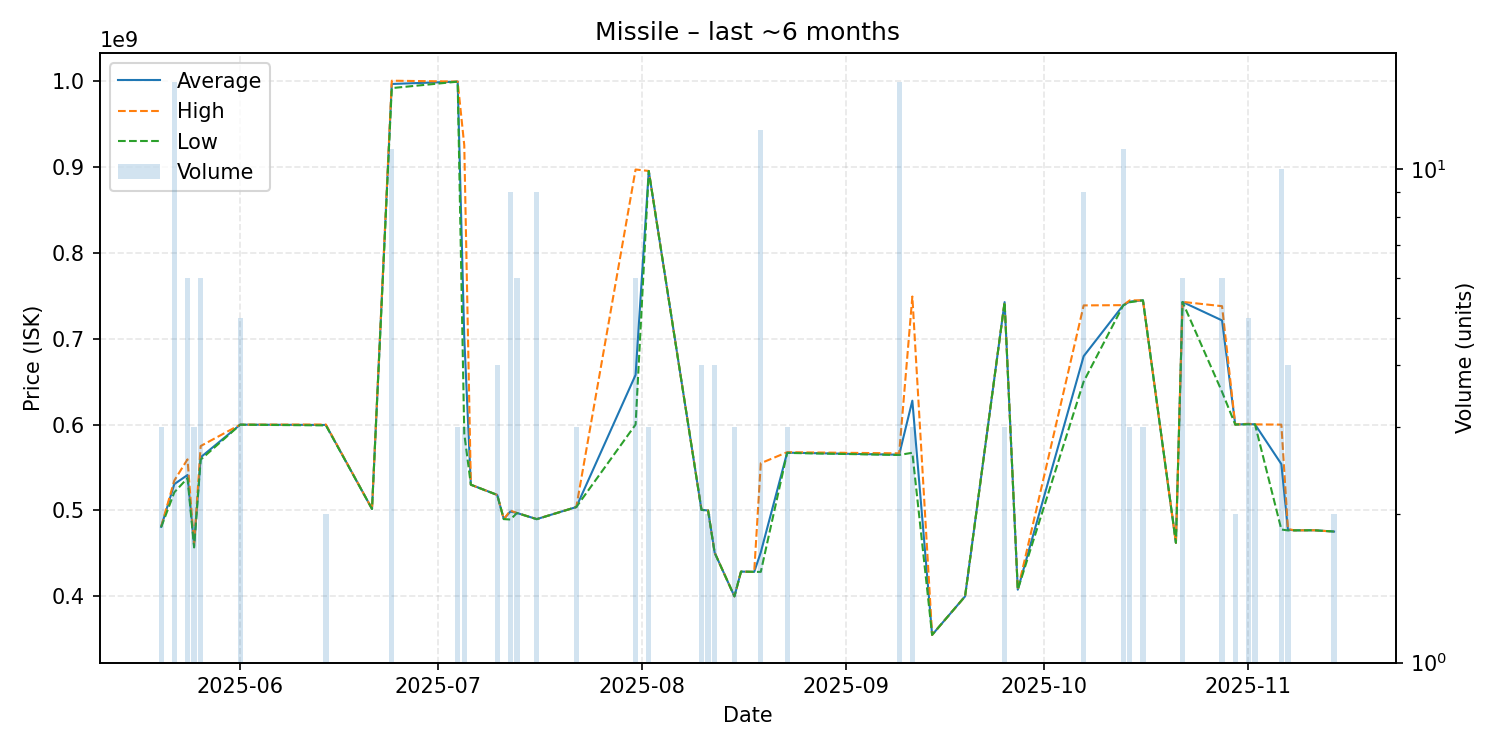

Source data for this figure (header and first rows):
date, average, highest, lowest, order_count, volume
2025-05-20, 481033333, 481300000, 480500000, 2, 3
2025-05-22, 530686667, 534900000, 521200000, 5, 15
2025-05-24, 541283333, 559500000, 537600000, 4, 6
2025-05-25, 459333333, 460500000, 457000000, 2, 3
2025-05-26, 561916667, 575000000, 559200000, 4, 6
2025-06-01, 599860000, 599900000, 599800000, 2, 5
2025-06-14, 599500000, 600000000, 599000000, 2, 2
2025-06-21, 501800000, 501800000, 501800000, 1, 1
2025-06-24, 996209091, 1000000000, 991400000, 5, 11
2025-07-04, 998933333, 999000000, 998900000, 2, 3
2025-07-05, 701166667, 924900000, 589300000, 3, 3
2025-07-06, 530000000, 530000000, 530000000, 1, 1
2025-07-10, 518100000, 518100000, 518100000, 2, 4
2025-07-11, 490000000, 490000000, 490000000, 1, 1
2025-07-12, 498755556, 499900000, 489500000, 7, 9
2025-07-13, 497100000, 497100000, 497100000, 2, 6
2025-07-16, 489977778, 490000000, 489900000, 5, 9
2025-07-22, 504000000, 504000000, 504000000, 1, 3
2025-07-31, 657783333, 896700000, 600000000, 3, 6
2025-08-02, 894966667, 895000000, 894900000, 2, 3
2025-08-10, 500750000, 500900000, 500700000, 3, 4
2025-08-11, 500000000, 500000000, 500000000, 2, 2
2025-08-12, 450925000, 451000000, 450900000, 2, 4
2025-08-15, 400100000, 400100000, 400100000, 2, 3
2025-08-16, 428900000, 428900000, 428900000, 1, 1
2025-08-18, 428600000, 428600000, 428600000, 1, 1
2025-08-19, 451300000, 555000000, 428600000, 7, 12
2025-08-23, 567266667, 567800000, 567000000, 2, 3
2025-09-09, 564900000, 566500000, 564600000, 7, 15
2025-09-11, 627733333, 748900000, 567150000, 3, 3
2025-09-14, 355300000, 355300000, 355300000, 1, 1
2025-09-19, 400100000, 400100000, 400100000, 1, 1
2025-09-25, 742433333, 742500000, 742300000, 2, 3
2025-09-27, 407900000, 407900000, 407900000, 1, 1
2025-10-07, 679544444, 738600000, 650000000, 4, 9
2025-10-13, 738763636, 738900000, 738600000, 5, 11
2025-10-14, 743033333, 744500000, 742300000, 2, 3
2025-10-16, 744500000, 744500000, 744500000, 1, 3
2025-10-21, 462400000, 462400000, 462400000, 1, 1
2025-10-22, 742616667, 742700000, 742600000, 4, 6
2025-10-28, 721116667, 737700000, 638000000, 3, 6
2025-10-30, 600000000, 600000000, 600000000, 1, 2
2025-11-01, 600520000, 600900000, 600300000, 3, 5
2025-11-02, 600200000, 600200000, 600200000, 1, 3
2025-11-06, 553990000, 599900000, 477900000, 5, 10
2025-11-07, 477650000, 478500000, 476800000, 3, 4
2025-11-08, 476900000, 476900000, 476900000, 1, 1
2025-11-11, 477000000, 477000000, 477000000, 1, 1
2025-11-14, 475500000, 475500000, 475500000, 2, 2
